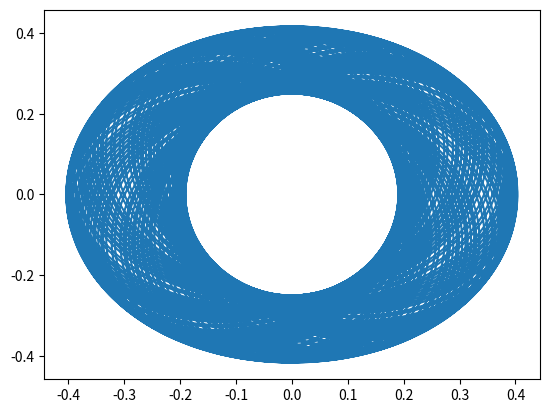

Write Python code to recreate this figure.
#!/usr/bin/env python

'''
'''

from tqdm import tqdm, trange
import numpy as np
import matplotlib.pyplot as plt

def rk4int(w_init, Vsq, Rsq, Qsq, Omega_p, dt, N_step):

    ''' Integrate orbits in Freeman's potential using RK4 integrator. '''

    w0 = np.reshape(w_init, (-1, 4)).T

    N_orb = w0.shape[1]
    orb = np.zeros((N_step, 4, N_orb))
    orb[0, :, :] = w0

    def f(x, y, u, v, dt, Vsq, Rsq, Qsq, Op):
        S = Vsq / (Rsq + x ** 2 + y ** 2 / Qsq)
        return dt * u, \
               dt * v, \
              -dt * (S * x       + Op * v), \
              -dt * (S * y / Qsq - Op * u)

    xi, yi, ui, vi = w0
    par = (dt, Vsq, Rsq, Qsq, Omega_p)
    for i_step in trange(1, N_step):
        x1, y1, u1, v1 = f(xi,          yi,          ui,          vi         , *par)
        x2, y2, u2, v2 = f(xi + x1 / 2, yi + y1 / 2, ui + u1 / 2, vi + v1 / 2, *par)
        x3, y3, u3, v3 = f(xi + x2 / 2, yi + y2 / 2, ui + u2 / 2, vi + v2 / 2, *par)
        x4, y4, u4, v4 = f(xi + x3,     yi + y3,     ui + u3,     vi + v3    , *par)
        xi += (x1 + 2 * x2 + 2 * x3 + x4) / 6
        yi += (y1 + 2 * y2 + 2 * y3 + y4) / 6
        ui += (u1 + 2 * u2 + 2 * u3 + u4) / 6
        vi += (v1 + 2 * v2 + 2 * v3 + v4) / 6
        orb[i_step, 0, :] = xi
        orb[i_step, 1, :] = yi
        orb[i_step, 2, :] = ui
        orb[i_step, 3, :] = vi

    return np.swapaxes(np.swapaxes(orb, 1, 2), 0, 1)

if __name__ == '__main__':

    V, R, Q, Omega_p = 1.0, 0.1, 0.82, 1. # slow bar,
    x0, y0, u0, v0 = 0., 0.25, -1.25, 0. # from y-axis,

    # initial contidion
    w_init = [x0, y0, u0, v0]

    orb = rk4int(w_init, V ** 2, R ** 2, Q ** 2, Omega_p, 1.e-2, int(200 / 1.e-2))
    plt.plot(orb[0, :, 0], orb[0, :, 1]), plt.show()
